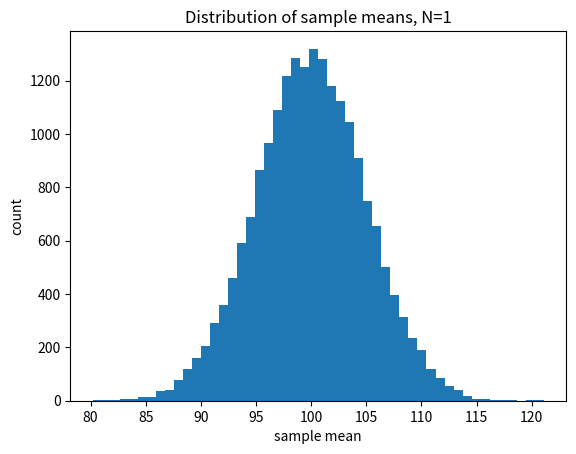
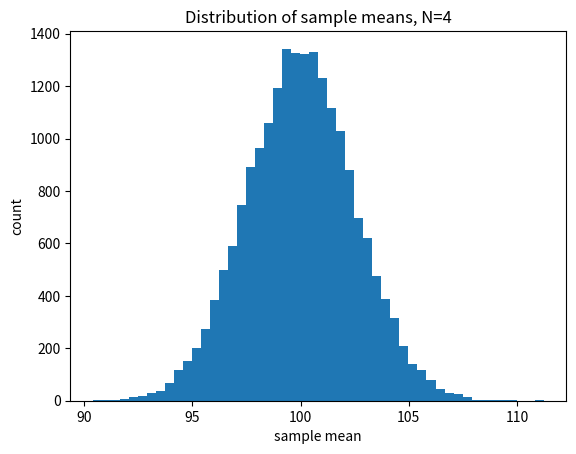
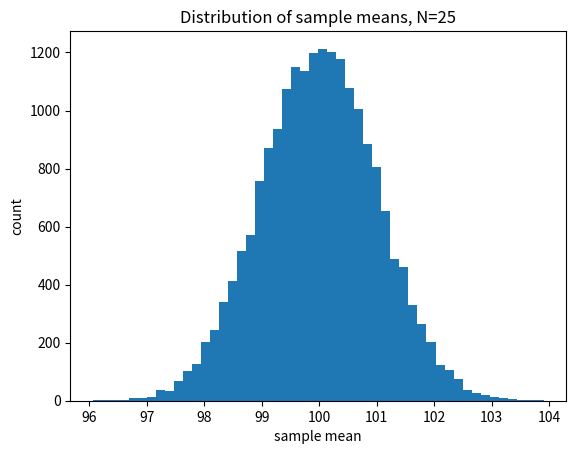
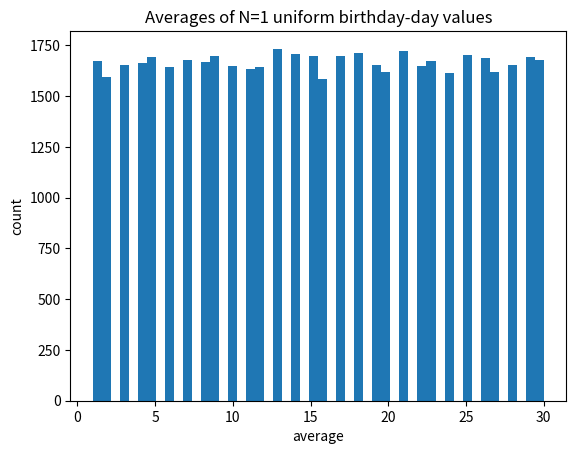
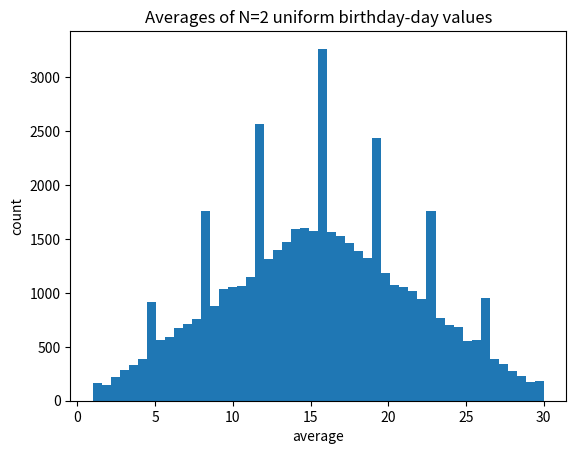
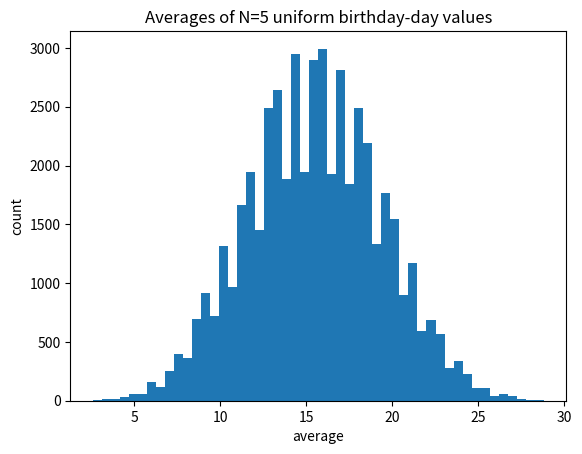
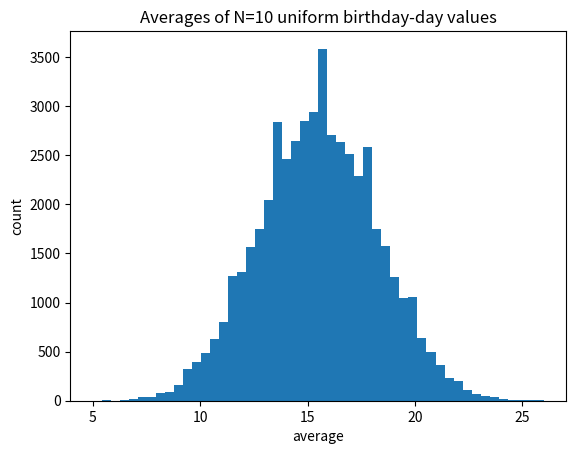
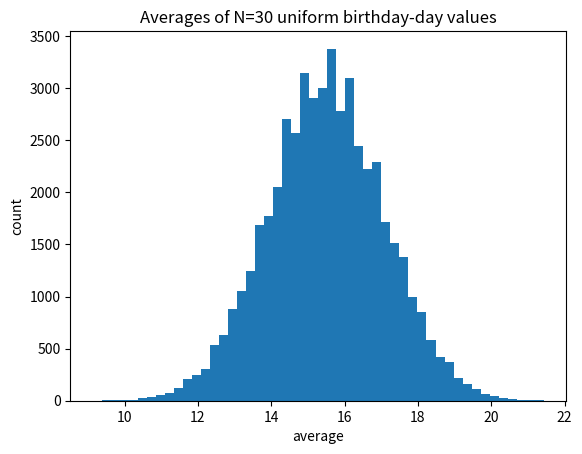
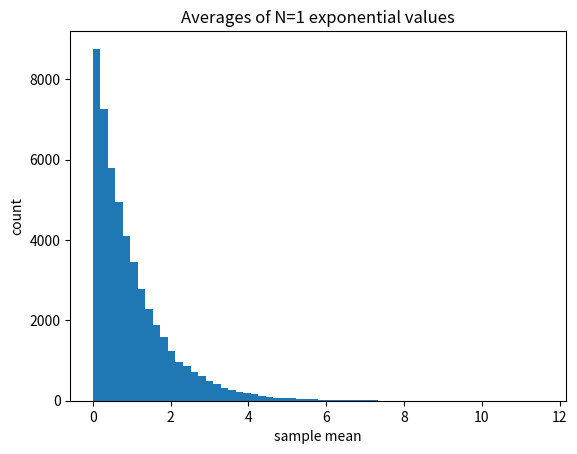
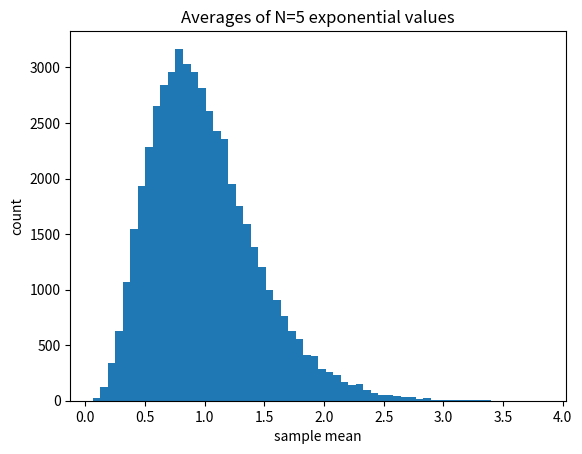
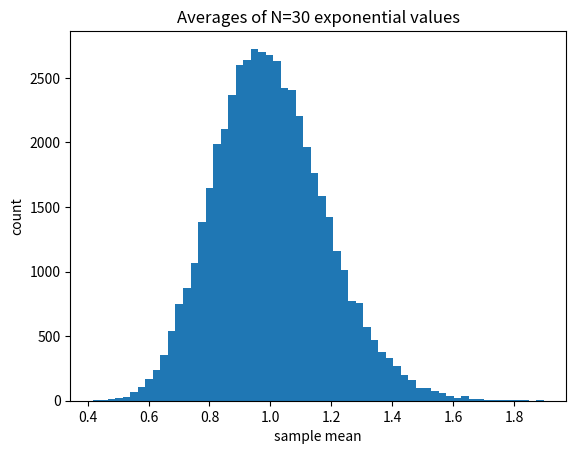
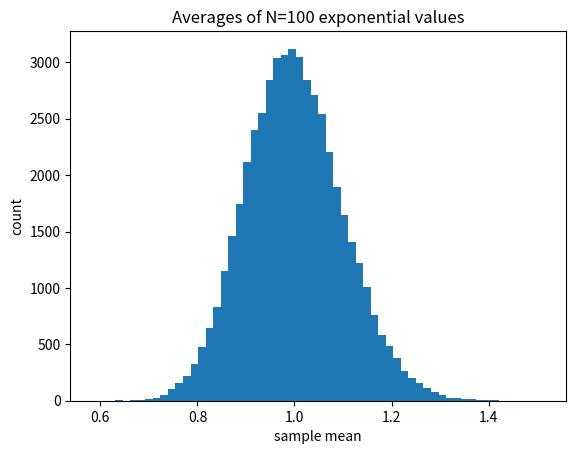
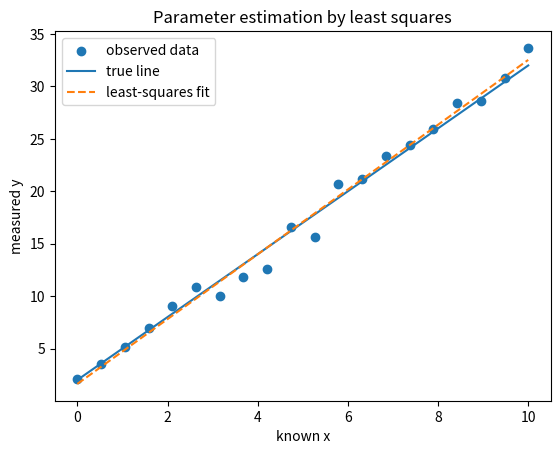

Generate these figures, in order, with matplotlib:
import math
import numpy as np
import pandas as pd
import matplotlib.pyplot as plt
import statistics

rng = np.random.default_rng(42)
pd.set_option("display.precision", 5)

# Simulate measured lengths in centimeters
x_cm = rng.normal(loc=12.0, scale=0.2, size=100_000)

# Convert to millimeters
y_mm = 10 * x_cm

summary = pd.DataFrame({
    "quantity": ["x in cm", "y = 10x in mm"],
    "mean": [x_cm.mean(), y_mm.mean()],
    "variance": [x_cm.var(ddof=0), y_mm.var(ddof=0)],
    "standard_deviation": [x_cm.std(ddof=0), y_mm.std(ddof=0)],
})

summary

n = 100_000

true_start = 10.0
true_stop = 25.0

# independent timing errors
start = true_start + rng.normal(0, 0.1, size=n)
stop = true_stop + rng.normal(0, 0.1, size=n)
duration = stop - start

pd.DataFrame({
    "quantity": ["start", "stop", "duration = stop - start"],
    "sample_mean": [start.mean(), stop.mean(), duration.mean()],
    "sample_sd": [start.std(ddof=1), stop.std(ddof=1), duration.std(ddof=1)]
})

var_start = start.var(ddof=0)
var_stop = stop.var(ddof=0)
var_duration = duration.var(ddof=0)

pd.DataFrame({
    "quantity": ["V(start)", "V(stop)", "V(duration)", "V(start)+V(stop)"],
    "value": [var_start, var_stop, var_duration, var_start + var_stop]
})

n = 100_000

# common reaction delay affects both start and stop
common_delay = rng.normal(0, 0.2, size=n)

# small independent jitter at start/stop
start_jitter = rng.normal(0, 0.03, size=n)
stop_jitter = rng.normal(0, 0.03, size=n)

start_corr = true_start + common_delay + start_jitter
stop_corr = true_stop + common_delay + stop_jitter
duration_corr = stop_corr - start_corr

cov_start_stop = np.cov(start_corr, stop_corr, ddof=0)[0, 1]

pd.DataFrame({
    "quantity": [
        "V(start)",
        "V(stop)",
        "Cov(start, stop)",
        "V(duration)",
        "V(start)+V(stop)-2Cov(start,stop)"
    ],
    "value": [
        start_corr.var(ddof=0),
        stop_corr.var(ddof=0),
        cov_start_stop,
        duration_corr.var(ddof=0),
        start_corr.var(ddof=0) + stop_corr.var(ddof=0) - 2 * cov_start_stop
    ]
})

true_mu = 100.0
true_sigma = 5.0

def simulate_sample_means(sample_size, n_samples=20_000):
    samples = rng.normal(true_mu, true_sigma, size=(n_samples, sample_size))
    return samples.mean(axis=1)

rows = []
for N in [1, 2, 4, 10, 25, 100]:
    means = simulate_sample_means(N)
    rows.append({
        "N": N,
        "observed_sd_of_sample_means": means.std(ddof=1),
        "theoretical_standard_error": true_sigma / math.sqrt(N)
    })

pd.DataFrame(rows)

for N in [1, 4, 25]:
    means = simulate_sample_means(N)
    plt.figure()
    plt.hist(means, bins=50)
    plt.xlabel("sample mean")
    plt.ylabel("count")
    plt.title(f"Distribution of sample means, N={N}")
    plt.show()

def sample_uniform_means(N, n_samples=50_000):
    samples = rng.integers(1, 31, size=(n_samples, N))
    return samples.mean(axis=1)

for N in [1, 2, 5, 10, 30]:
    means = sample_uniform_means(N)
    plt.figure()
    plt.hist(means, bins=50)
    plt.xlabel("average")
    plt.ylabel("count")
    plt.title(f"Averages of N={N} uniform birthday-day values")
    plt.show()

# Exponential distribution is skewed
def sample_exponential_means(N, n_samples=50_000):
    samples = rng.exponential(scale=1.0, size=(n_samples, N))
    return samples.mean(axis=1)

for N in [1, 5, 30, 100]:
    means = sample_exponential_means(N)
    plt.figure()
    plt.hist(means, bins=60)
    plt.xlabel("sample mean")
    plt.ylabel("count")
    plt.title(f"Averages of N={N} exponential values")
    plt.show()

true_constant = 9.81

methods = pd.DataFrame({
    "method": ["A", "B", "C"],
    "sigma": [0.20, 0.50, 0.10],
    "N": [5, 10, 3],
})

# Simulate observations for each method
rows = []
for _, row in methods.iterrows():
    obs = rng.normal(true_constant, row["sigma"], size=int(row["N"]))
    rows.append({
        "method": row["method"],
        "sigma": row["sigma"],
        "N": int(row["N"]),
        "sample_mean": obs.mean(),
        "variance_of_sample_mean": row["sigma"]**2 / row["N"],
        "weight": row["N"] / row["sigma"]**2,
    })

method_results = pd.DataFrame(rows)
method_results

simple_average = method_results["sample_mean"].mean()

weighted_average = (
    method_results["weight"] * method_results["sample_mean"]
).sum() / method_results["weight"].sum()

simple_average, weighted_average, true_constant

true_sigma_method = 0.8

sample_specs = [
    ("A", 10.0, 4),
    ("B", 20.0, 2),
    ("C", 50.0, 2),
    ("D", 80.0, 3),
]

records = []
all_values = []
for name, mu, N in sample_specs:
    values = rng.normal(mu, true_sigma_method, size=N)
    mean = values.mean()
    ss = np.sum((values - mean)**2)
    df = N - 1
    s2 = ss / df
    records.append({
        "sample": name,
        "N": N,
        "mean": mean,
        "sum_of_squares": ss,
        "df": df,
        "variance_estimate": s2
    })
    for v in values:
        all_values.append((name, v))

pool_df = pd.DataFrame(records)
pool_df

pooled_variance = pool_df["sum_of_squares"].sum() / pool_df["df"].sum()
pooled_sd = math.sqrt(pooled_variance)

weighted_average_of_variances = (
    pool_df["df"] * pool_df["variance_estimate"]
).sum() / pool_df["df"].sum()

pooled_variance, weighted_average_of_variances, pooled_sd

bad_records = []
for name, mu, N in sample_specs:
    sigma = 0.05 * mu
    values = rng.normal(mu, sigma, size=20)
    mean = values.mean()
    sd = values.std(ddof=1)
    bad_records.append({
        "sample": name,
        "true_mean": mu,
        "sample_mean": mean,
        "sample_sd": sd,
        "CV_percent": 100 * sd / mean
    })

bad_pool_df = pd.DataFrame(bad_records)
bad_pool_df

R = 1.0
sigma_r = 0.01
n = 1_000_000

e = rng.normal(0, sigma_r, size=n)
r = R + e

A_true = math.pi * R**2
a_measured = math.pi * r**2

observed_bias = a_measured.mean() - A_true
theoretical_bias = math.pi * sigma_r**2

observed_bias, theoretical_bias, 100 * theoretical_bias / A_true

observed_sd_area = a_measured.std(ddof=1)
approx_sd_area = 2 * math.pi * R * sigma_r

observed_cv_area = observed_sd_area / A_true
approx_cv_area = approx_sd_area / A_true

pd.DataFrame({
    "quantity": ["area sd", "area CV percent"],
    "observed": [observed_sd_area, 100 * observed_cv_area],
    "linearized_approximation": [approx_sd_area, 100 * approx_cv_area]
})

D = 21.0
F = 0.8
c = 0.01117
sd_D = 0.1
sd_F = 0.1

fe = c * (D - F)

var_fe = c**2 * sd_D**2 + c**2 * sd_F**2
sd_fe = math.sqrt(var_fe)
cv_fe_percent = 100 * sd_fe / fe

fe, sd_fe, cv_fe_percent

P = 100.0       # mass/weight
W = 20.0        # volume
rho = P / W

cv_P = 0.01     # 1%
cv_W = 0.02     # 2%

sd_P = cv_P * P
sd_W = cv_W * W

cv_rho_approx = math.sqrt(cv_P**2 + cv_W**2)
sd_rho_approx = cv_rho_approx * rho

rho, cv_rho_approx, 100 * cv_rho_approx, sd_rho_approx

# Simulation check
n = 1_000_000
P_obs = rng.normal(P, sd_P, size=n)
W_obs = rng.normal(W, sd_W, size=n)

rho_obs = P_obs / W_obs

pd.DataFrame({
    "quantity": ["rho mean", "rho sd", "rho CV percent"],
    "simulation": [rho_obs.mean(), rho_obs.std(ddof=1), 100 * rho_obs.std(ddof=1) / rho_obs.mean()],
    "linearized_approx": [rho, sd_rho_approx, 100 * cv_rho_approx]
})

components = pd.DataFrame({
    "quantity": ["x", "y", "z", "p", "q"],
    "CV_percent": [1.0, 2.0, 1.5, 0.5, 3.0]
})

components["CV"] = components["CV_percent"] / 100
combined_cv = math.sqrt(np.sum(components["CV"]**2))

components, 100 * combined_cv

transactions = 1_200_000
seconds = 60.0
tps = transactions / seconds

# Suppose transaction count has 1.5% CV and time has 0.1% CV
cv_tx = 0.015
cv_time = 0.001

cv_tps = math.sqrt(cv_tx**2 + cv_time**2)

tps, 100 * cv_tps

intervals = pd.DataFrame({
    "transactions": [1000, 1000],
    "seconds": [1, 2]
})
intervals["TPS"] = intervals["transactions"] / intervals["seconds"]

average_of_tps = intervals["TPS"].mean()
ratio_of_totals = intervals["transactions"].sum() / intervals["seconds"].sum()

intervals, average_of_tps, ratio_of_totals

# Simulate calibration data
x = np.linspace(0, 10, 20)
alpha_true = 2.0
beta_true = 3.0
noise = rng.normal(0, 1.0, size=len(x))
y = alpha_true + beta_true * x + noise

# Least squares estimate
Xmat = np.column_stack([np.ones_like(x), x])
alpha_hat, beta_hat = np.linalg.lstsq(Xmat, y, rcond=None)[0]

plt.figure()
plt.scatter(x, y, label="observed data")
plt.plot(x, alpha_true + beta_true*x, label="true line")
plt.plot(x, alpha_hat + beta_hat*x, linestyle="--", label="least-squares fit")
plt.xlabel("known x")
plt.ylabel("measured y")
plt.title("Parameter estimation by least squares")
plt.legend()
plt.show()

alpha_hat, beta_hat
